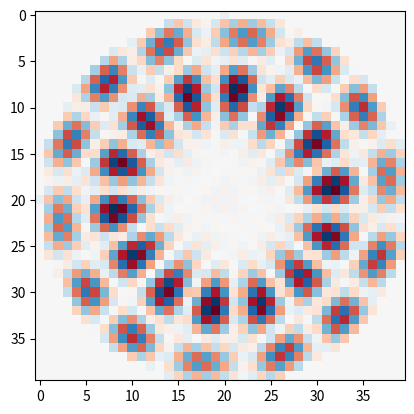

Reproduce this figure in Python.
import matplotlib.pyplot as plt
import numpy as np
import scipy.sparse.linalg as spla
from scipy.sparse import csr_matrix

FILL_VALUE = 1


def create_grid(L):
    grid = np.zeros((L, L))
    center = (L // 2, L // 2)
    radius = L / 2

    for i in range(L):
        for j in range(L):
            distance = np.sqrt((i - center[0]) ** 2 + (j - center[1]) ** 2)
            if distance <= radius:
                grid[i, j] = FILL_VALUE
    return grid


# @njit
def create_matrix(L, vector):
    grid = create_grid(L)
    matrix = np.zeros((L * L, L * L))
    np.fill_diagonal(matrix, -4)

    for x in range(L):
        for y in range(L):
            if grid[x, y] == 1:
                idx = x * L + y

                for dx, dy in [(-1, 0), (1, 0), (0, -1), (0, 1)]:
                    nx, ny = x + dx, y + dy
                    if 0 <= nx < L and 0 <= ny < L and grid[nx, ny] == 1:
                        neighbor_idx = nx * L + ny
                        matrix[idx, neighbor_idx] = 1
    return matrix


def solve_eigenvalues(matrix, num_eigenvalues):
    matrix /= 0.01**2
    eigenvalues, eigenvectors = spla.eigs(matrix, k=50)

    idx = np.argsort(np.abs(eigenvalues))[:num_eigenvalues]
    eigenfrequencies = np.sqrt(-eigenvalues)
    return eigenfrequencies[idx], eigenvectors[:, idx]


def plot_eigenmodus(eigenvectors, num_modes, L):
    for i in range(num_modes):
        v = eigenvectors[:, i]
        max_abs = np.max(np.abs(v))

        plt.imshow(v.real.reshape(L, L), cmap="RdBu", vmin=-max_abs, vmax=max_abs)
        plt.show()


def main():
    L = 40
    num_eigenvalues = 10
    vector = create_grid(L)
    matrix = create_matrix(L, vector)
    matrix = csr_matrix(matrix)

    _, eigenvectors = solve_eigenvalues(matrix, num_eigenvalues)
    plot_eigenmodus(eigenvectors, 2, L)


if __name__ == "__main__":
    main()
